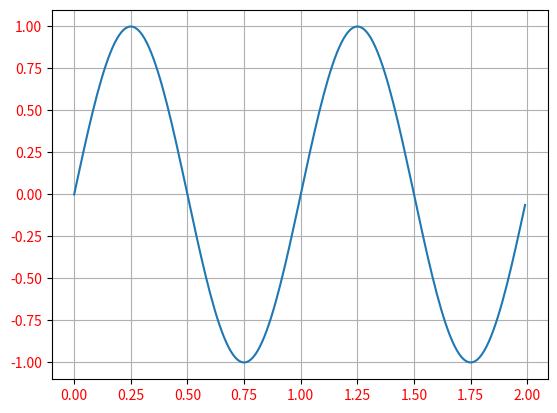

The script that saved this image:
# Plotexample with Gridmodifications 

import matplotlib.pyplot as plt
import numpy as np

t = np.arange(0.0, 2.0, 0.01)
s = np.sin(2 * np.pi * t)
fig, ax = plt.subplots()
ax.plot(t, s)
ax.grid(True)

ticklines = ax.get_xticklines() + ax.get_yticklines()
gridlines = ax.get_xgridlines() + ax.get_ygridlines()
ticklabels = ax.get_xticklabels() + ax.get_yticklabels()

for line in ticklines:
    line.set_linewidth(3)

for line in gridlines:
    line.set_linestyle('-')

for label in ticklabels:
    label.set_color('r')
    label.set_fontsize('medium')

plt.show()
